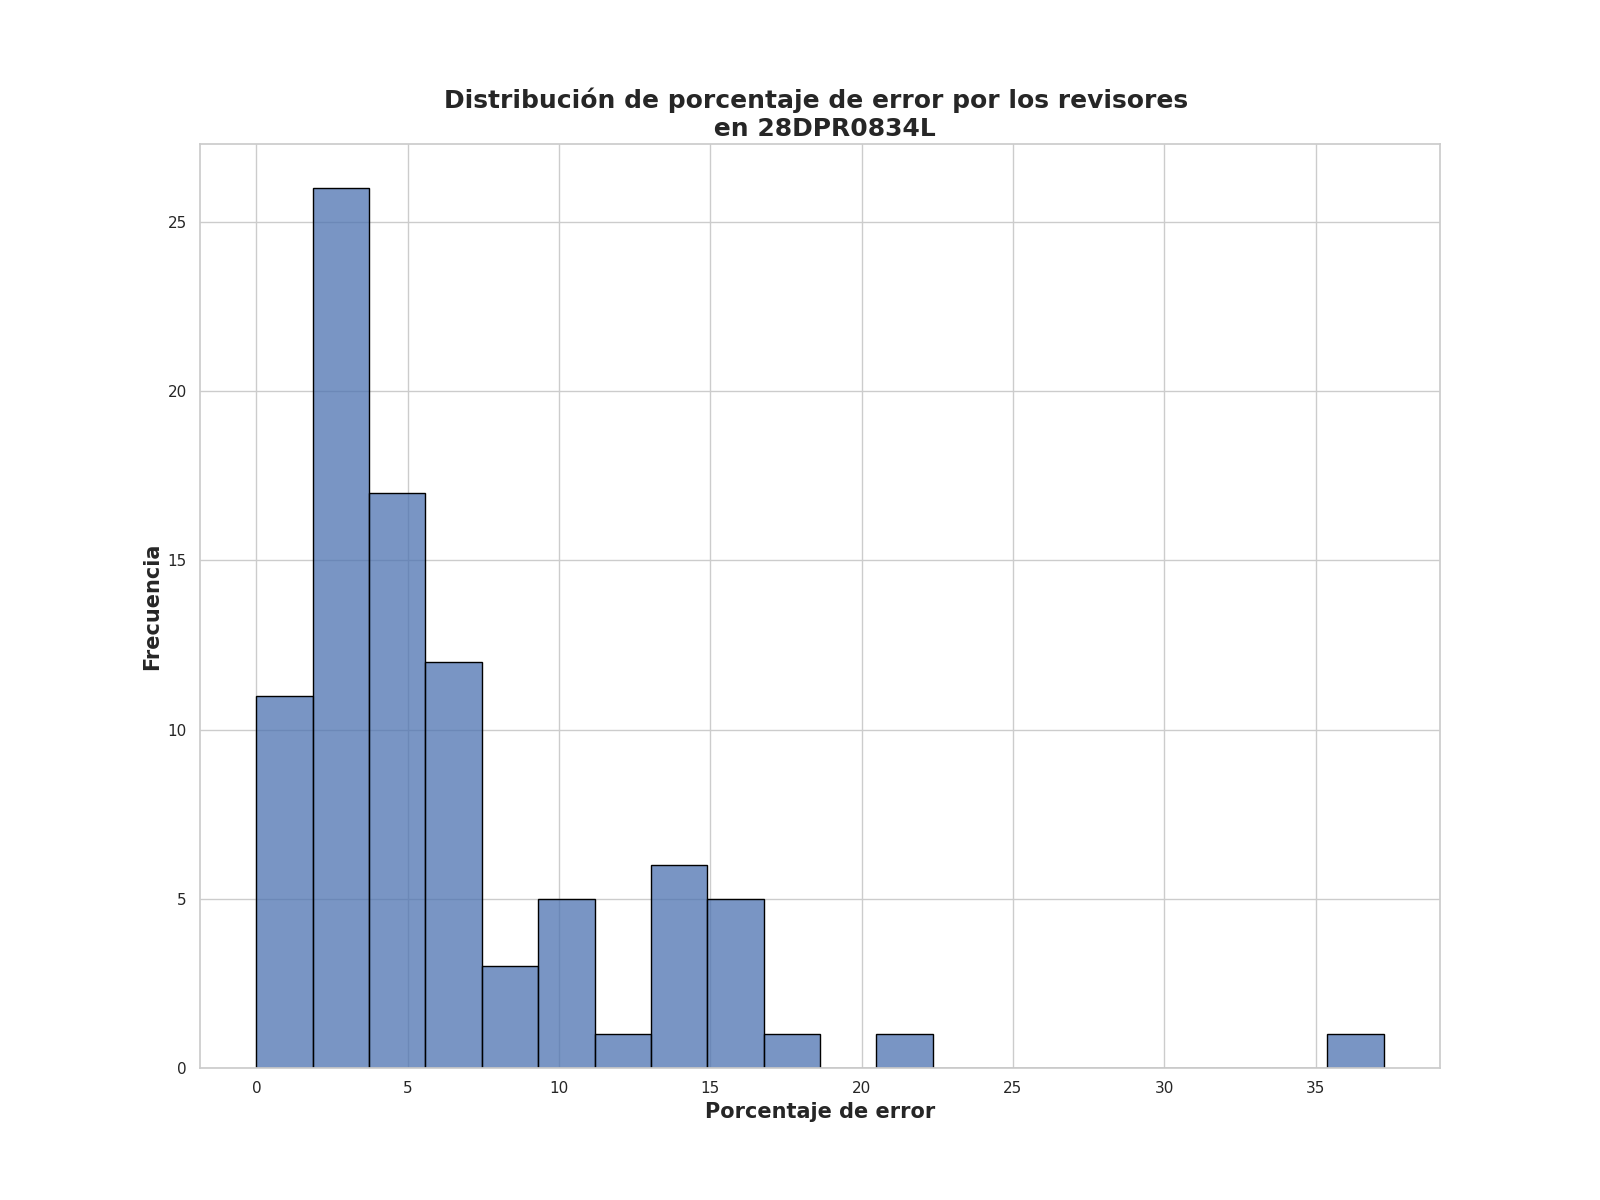

The table this chart was drawn from, first rows:
Porcentaje de error de revisores, Frecuencia
2.5, 11
2.0, 9
1.25, 7
3.25, 6
4.0, 5
4.5, 5
6.5, 5
5.25, 4
0.0, 4
5.75, 3
7.0, 2
10.0, 2
11.0, 2
6.25, 2
16.25, 2
14.5, 2
3.75, 2
13.75, 2
37.25, 1
16.5, 1
9.0, 1
7.5, 1
8.5, 1
5.0, 1
13.25, 1
18.5, 1
10.5, 1
16.0, 1
21.75, 1
15.0, 1
13.5, 1
12.5, 1
